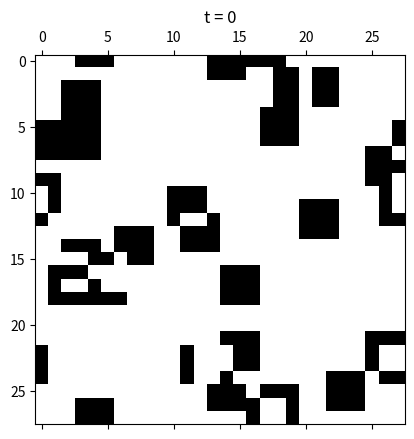

Generate this figure with matplotlib:
import numpy as np
import matplotlib.pyplot as plt
from matplotlib.colors import ListedColormap
import matplotlib.animation as mpla

'''def ising(n: int, beta: float, N_fin: int):
    bf = np.exp(-2 * beta)
    fig, ax = plt.subplots(nrows=1, ncols=2)
    grid = 2 * np.random.randint(2, size=(n, n)) - 1
    ax[0].matshow(grid)
    for _ in range(N_fin):
        i = np.random.randint(n)
        j = np.random.randint(n)
        neighbour_sum = grid[i, j] * (grid[(i+1)%n,j] + grid[(i-1)%n,j] + grid[i,(j+1)%n] + grid[i,(j-1)%n])
        if neighbour_sum <= 0 or np.random.rand() < bf ** neighbour_sum:
            grid[i, j] = - grid[i, j]
    ax[1].matshow(grid)
    plt.show()'''

class Isisng2D:
    def __init__(self, n: int, beta: float):
        self.n = n
        self.boltzman_factor = np.exp(-2 * beta)
        self.config = 2 * np.random.randint(2, size=(n, n)) - 1
        self.cmap = ListedColormap(['k', 'w'])

    def set_config(self, config: np.ndarray):
        self.config = config

    def initialize_with(self, initialization):
        config = np.ones((self.n, self.n))
        if initialization == 'half':
            config[:, self.n // 2 :] = -config[:, self.n // 2 :]
        if initialization == 'blobs':
            for _ in range(30):
                i = np.random.randint(self.n)
                j = np.random.randint(self.n)
                config[i, j] = -config[i, j]
                config[(i+1)%self.n, j] = -config[(i+1)%self.n, j]
                config[(i-1)%self.n, j] = -config[(i-1)%self.n, j]
                config[i, (j+1)%self.n] = -config[i, (j+1)%self.n]
                config[i, (j-1)%self.n] = -config[i, (j-1)%self.n]
                config[(i+1)%self.n, (j+1)%self.n] = -config[(i+1)%self.n, (j+1)%self.n]
                config[(i-1)%self.n, (j+1)%self.n] = -config[(i-1)%self.n, (j+1)%self.n]
                config[(i+1)%self.n, (j-1)%self.n] = -config[(i+1)%self.n, (j-1)%self.n]
                config[(i-1)%self.n, (j-1)%self.n] = -config[(i-1)%self.n, (j-1)%self.n]
        self.set_config(config)

    def step(self):
        i = np.random.randint(self.n)
        j = np.random.randint(self.n)
        neighbour_sum = self.config[i, j] * (self.config[(i+1)%self.n,j] + self.config[(i-1)%self.n,j] + self.config[i,(j+1)%self.n] + self.config[i,(j-1)%self.n])
        if neighbour_sum <= 0 or np.random.rand() < self.boltzman_factor ** neighbour_sum:
            self.config[i, j] = - self.config[i, j]

    def simulate(self, N_fin: int):
        for i in range(N_fin):
            self.step()

    def plot_config(self):
        plt.matshow(self.config, cmap=self.cmap)
        plt.show()

    def animate(self, N_fin):
        def animate_frame(i): 
            if i == 0:
                self.set_config(np.copy(initial_config)) 
            else: 
                self.step()
            config_plot.set_array(self.config)
            ax.set_title(f't = {i}')

        fig, ax = plt.subplots()
        ax.set_title('t = 0')
        initial_config = np.copy(self.config)
        self.set_config(np.copy(initial_config))
        config_plot = ax.matshow(self.config, cmap=self.cmap)
        anim = mpla.FuncAnimation(fig, func=animate_frame, frames=N_fin, interval=80)
        plt.show()

model = Isisng2D(28, 0.33)
model.initialize_with('blobs')
model.animate(2000)
